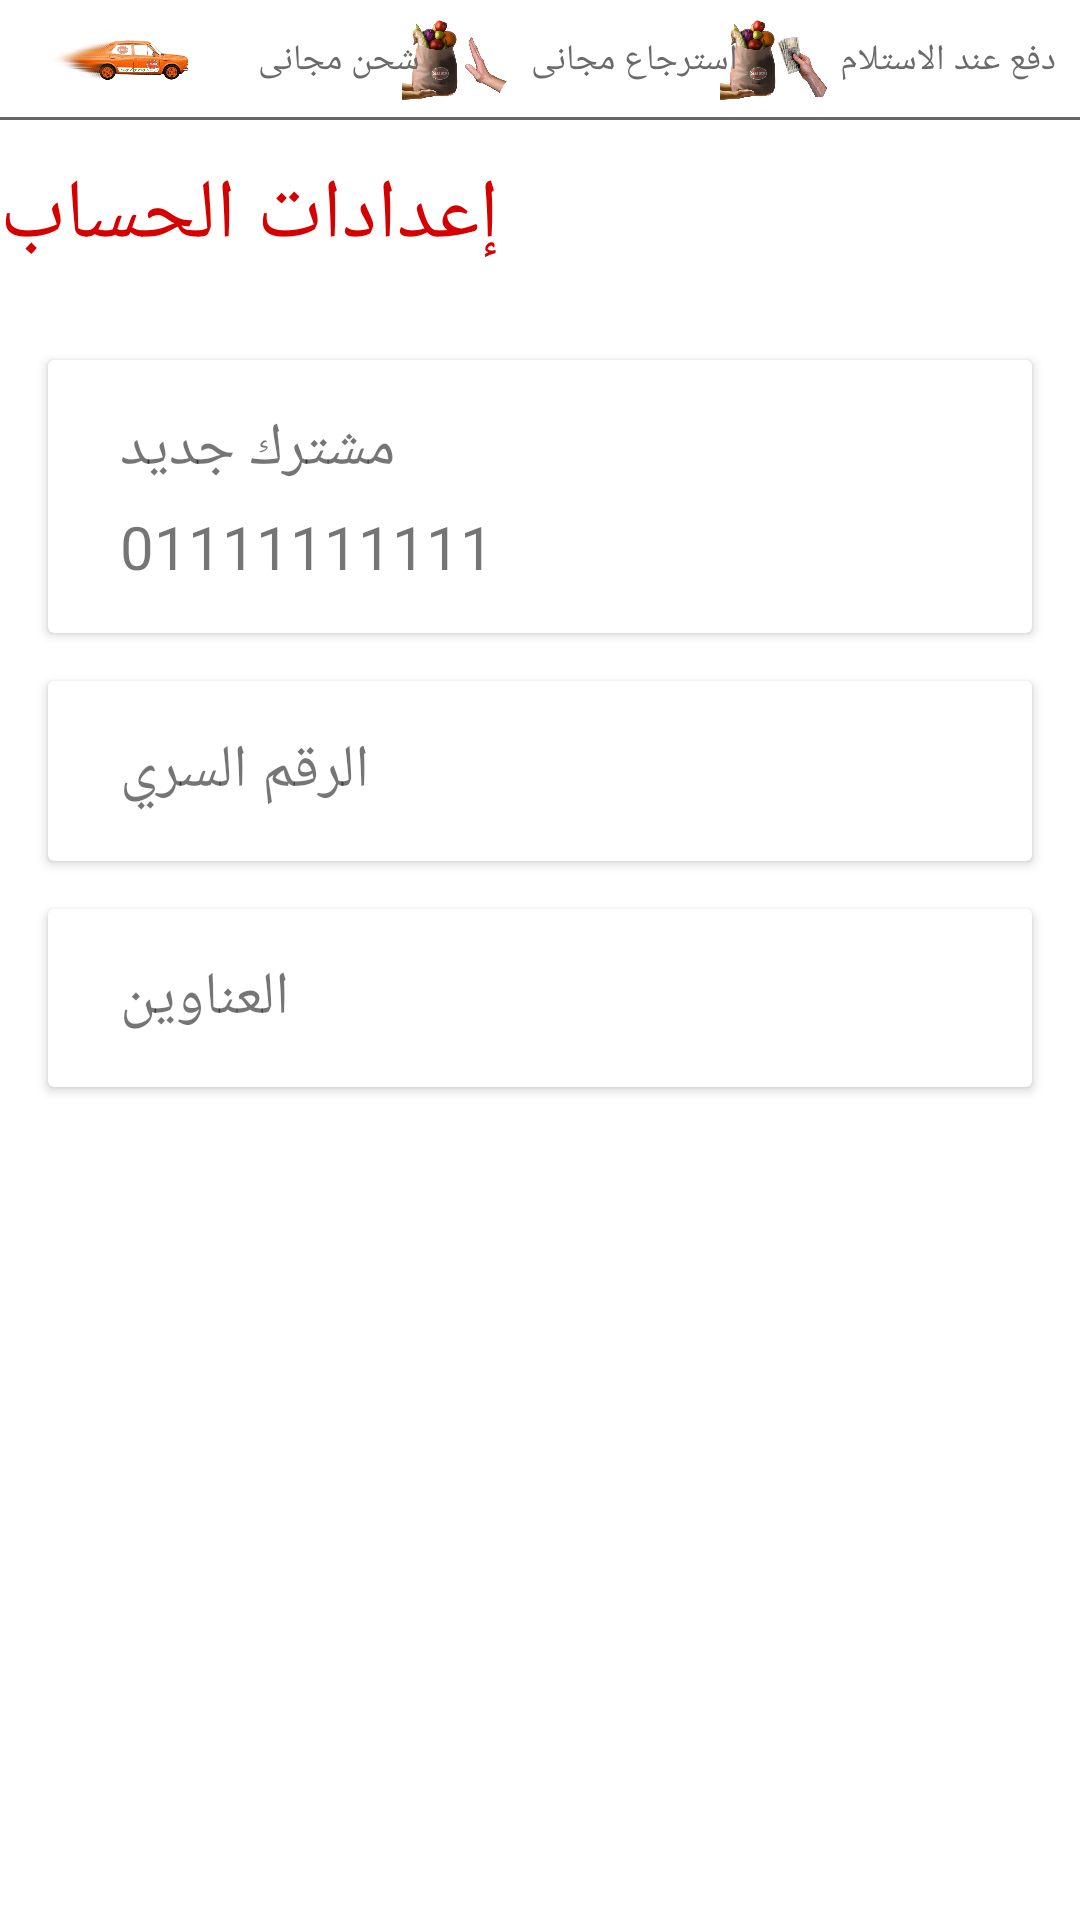

The Android layout XML behind this screen, and the referenced resources:
<!-- AndroidManifest.xml: application theme AppTheme -->
<!-- res/layout/activity_user_profile.xml -->
<?xml version="1.0" encoding="utf-8"?>
<LinearLayout xmlns:android="http://schemas.android.com/apk/res/android"
    xmlns:app="http://schemas.android.com/apk/res-auto"
    xmlns:tools="http://schemas.android.com/tools"
    android:layout_width="match_parent"
    android:layout_height="match_parent"
    android:orientation="vertical"
    tools:context=".ui.activities.UserProfileActivity">

    <include layout="@layout/header_app" />

    <com.google.android.material.appbar.AppBarLayout
        android:layout_width="match_parent"
        android:layout_height="wrap_content">

        <androidx.appcompat.widget.Toolbar
            android:id="@+id/toolbar_user_profile"
            android:layout_width="match_parent"
            android:layout_height="64dp"
            android:elevation="32dp"
            android:minHeight="64dp"
            app:contentInsetEnd="0dp"
            app:contentInsetStart="0dp"
            app:contentInsetStartWithNavigation="0dp">

            <LinearLayout
                android:layout_width="match_parent"
                android:layout_height="match_parent">

                <TextView
                    android:layout_width="wrap_content"
                    android:layout_height="match_parent"
                    android:fontFamily="@font/calibrib"
                    android:gravity="center_vertical"
                    android:includeFontPadding="false"
                    android:text="إعدادات الحساب"
                    android:textAlignment="gravity"
                    android:textColor="@color/colorAccent"
                    android:textSize="@dimen/app_bar_title_size" />
            </LinearLayout>
        </androidx.appcompat.widget.Toolbar>

    </com.google.android.material.appbar.AppBarLayout>

    <androidx.cardview.widget.CardView
        android:layout_width="match_parent"
        android:layout_height="wrap_content"
        android:layout_marginHorizontal="16dp"
        android:layout_marginTop="16dp">

        <androidx.constraintlayout.widget.ConstraintLayout
            android:layout_width="match_parent"
            android:layout_height="wrap_content"
            android:layout_marginHorizontal="16dp"
            android:layout_marginVertical="8dp">

            

            <TextView
                android:id="@+id/userNameTextView"
                android:layout_width="wrap_content"
                android:layout_height="wrap_content"
                android:layout_marginStart="8dp"
                android:layout_marginTop="8dp"
                android:fontFamily="@font/calibrib"
                android:includeFontPadding="false"
                android:text="مشترك جديد"
                android:textSize="20sp"
                app:layout_constraintBottom_toTopOf="@id/userPhoneNumberTextView"
                app:layout_constraintStart_toStartOf="parent"
                app:layout_constraintTop_toTopOf="parent" />


            

            <TextView
                android:id="@+id/userPhoneNumberTextView"
                android:layout_width="wrap_content"
                android:layout_height="wrap_content"
                android:layout_marginStart="8dp"
                android:layout_marginTop="8dp"
                android:layout_marginBottom="8dp"
                android:includeFontPadding="false"
                android:text="01111111111"
                android:textSize="20sp"
                app:layout_constraintBottom_toBottomOf="parent"
                app:layout_constraintStart_toStartOf="parent"
                app:layout_constraintTop_toBottomOf="@id/userNameTextView" />

            <ImageView
                android:id="@+id/userEditIcon"
                android:layout_width="28dp"
                android:layout_height="28dp"
                android:layout_marginVertical="8dp"
                app:layout_constraintBottom_toBottomOf="parent"
                app:layout_constraintEnd_toEndOf="parent"
                app:layout_constraintTop_toTopOf="parent"
                app:srcCompat="@drawable/ic_baseline_edit_24" />

        </androidx.constraintlayout.widget.ConstraintLayout>

    </androidx.cardview.widget.CardView>

    

    <androidx.cardview.widget.CardView
        android:layout_width="match_parent"
        android:layout_height="wrap_content"
        android:layout_marginHorizontal="16dp"
        android:layout_marginTop="16dp">

        <androidx.constraintlayout.widget.ConstraintLayout
            android:layout_width="match_parent"
            android:layout_height="wrap_content"
            android:layout_marginHorizontal="16dp"
            android:layout_marginVertical="8dp">

            <TextView
                android:id="@+id/textView15"
                android:layout_width="wrap_content"
                android:layout_height="wrap_content"
                android:layout_marginStart="8dp"
                android:layout_marginTop="8dp"
                android:layout_marginBottom="8dp"
                android:fontFamily="@font/calibrib"
                android:text="الرقم السري"
                android:textSize="20sp"
                app:layout_constraintBottom_toBottomOf="parent"
                app:layout_constraintStart_toStartOf="parent"
                app:layout_constraintTop_toTopOf="parent" />

            <ImageView
                android:id="@+id/userPasswordIcon"
                android:layout_width="28dp"
                android:layout_height="28dp"
                android:layout_marginVertical="8dp"
                app:layout_constraintBottom_toBottomOf="parent"
                app:layout_constraintEnd_toEndOf="parent"
                app:layout_constraintTop_toTopOf="parent"
                app:srcCompat="@drawable/ic_baseline_edit_24" />
        </androidx.constraintlayout.widget.ConstraintLayout>

    </androidx.cardview.widget.CardView>

    <androidx.cardview.widget.CardView
        android:layout_width="match_parent"
        android:layout_height="wrap_content"
        android:layout_marginHorizontal="16dp"
        android:layout_marginTop="16dp">

        <androidx.constraintlayout.widget.ConstraintLayout
            android:layout_width="match_parent"
            android:layout_height="wrap_content"
            android:layout_marginHorizontal="16dp"
            android:layout_marginVertical="8dp">

            <TextView
                android:id="@+id/textView11"
                android:layout_width="wrap_content"
                android:layout_height="wrap_content"
                android:layout_marginStart="8dp"
                android:layout_marginTop="8dp"
                android:layout_marginBottom="8dp"
                android:fontFamily="@font/calibrib"
                android:text="العناوين"
                android:textSize="20sp"
                app:layout_constraintStart_toStartOf="parent"
                app:layout_constraintTop_toTopOf="parent" />

            <androidx.recyclerview.widget.RecyclerView
                android:id="@+id/rv_address"
                android:layout_width="match_parent"
                android:layout_height="wrap_content"
                android:layout_marginTop="8dp"
                app:layout_constraintTop_toBottomOf="@id/textView11" />

        </androidx.constraintlayout.widget.ConstraintLayout>

    </androidx.cardview.widget.CardView>

</LinearLayout>
<!-- res/layout/header_app.xml (included above) -->
<?xml version="1.0" encoding="utf-8"?>
<androidx.constraintlayout.widget.ConstraintLayout xmlns:android="http://schemas.android.com/apk/res/android"
    xmlns:app="http://schemas.android.com/apk/res-auto"
    android:id="@+id/constrainlayout_header"
    android:layout_width="match_parent"
    android:layout_height="40dp"
    android:layout_gravity="top"
    android:background="@drawable/bg_constraint_layout_title_bar"
    app:layout_constraintEnd_toEndOf="parent"
    app:layout_constraintStart_toStartOf="parent"
    app:layout_constraintTop_toTopOf="parent">


    <androidx.appcompat.widget.AppCompatImageView
        android:id="@+id/iv_pay_on_delivery"
        android:layout_width="36dp"
        android:layout_height="36dp"
        android:layout_marginHorizontal="4dp"
        app:layout_constraintBottom_toBottomOf="parent"
        app:layout_constraintEnd_toStartOf="@id/tv_pay_on_delivery"
        app:layout_constraintTop_toTopOf="parent"
        app:srcCompat="@drawable/cash" />

    <TextView
        android:id="@+id/tv_pay_on_delivery"
        android:layout_width="0dp"
        android:layout_height="wrap_content"
        android:layout_marginStart="4dp"
        android:layout_marginEnd="8dp"
        android:fontFamily="@font/calibrib"
        android:text="دفع عند الاستلام"
        android:textColor="@color/colorFont"
        android:textSize="12sp"
        app:layout_constraintBottom_toBottomOf="parent"
        app:layout_constraintEnd_toEndOf="parent"
        app:layout_constraintStart_toEndOf="@id/tv_free_refund"
        app:layout_constraintTop_toTopOf="parent"
        app:layout_constraintWidth_percent="0.2" />


    <androidx.appcompat.widget.AppCompatImageView
        android:id="@+id/iv_free_refund"
        android:layout_width="36dp"
        android:layout_height="36dp"
        android:layout_marginHorizontal="4dp"
        app:layout_constraintBottom_toBottomOf="parent"
        app:layout_constraintEnd_toStartOf="@id/tv_free_refund"
        app:layout_constraintHorizontal_chainStyle="packed"
        app:layout_constraintTop_toTopOf="parent"
        app:srcCompat="@drawable/freereturn" />

    <TextView
        android:id="@+id/tv_free_refund"
        android:layout_width="0dp"
        android:layout_height="wrap_content"
        android:layout_marginHorizontal="4dp"
        android:fontFamily="@font/calibrib"
        android:text="استرجاع مجانى"
        android:textColor="@color/colorFont"
        android:textSize="12sp"
        app:layout_constraintBottom_toBottomOf="parent"
        app:layout_constraintEnd_toStartOf="@id/tv_pay_on_delivery"
        app:layout_constraintStart_toEndOf="@id/tv_free_delivery"
        app:layout_constraintTop_toTopOf="parent"
        app:layout_constraintWidth_percent="0.2" />

    <androidx.appcompat.widget.AppCompatImageView
        android:id="@+id/iv_free_delivery"
        android:layout_width="48dp"
        android:layout_height="48dp"
        android:layout_marginStart="16dp"
        android:layout_marginEnd="4dp"
        app:layout_constraintBottom_toBottomOf="parent"
        app:layout_constraintHorizontal_chainStyle="packed"
        app:layout_constraintStart_toStartOf="parent"
        app:layout_constraintTop_toTopOf="parent"
        app:srcCompat="@drawable/freedelivery" />

    <TextView
        android:id="@+id/tv_free_delivery"
        android:layout_width="0dp"
        android:layout_height="wrap_content"
        android:layout_marginHorizontal="4dp"
        android:fontFamily="@font/calibrib"
        android:text="شحن مجانى"
        android:textColor="@color/colorFont"
        android:textSize="12sp"
        app:layout_constraintBottom_toBottomOf="parent"
        app:layout_constraintEnd_toStartOf="@id/tv_free_refund"
        app:layout_constraintHorizontal_chainStyle="spread_inside"
        app:layout_constraintStart_toEndOf="@id/iv_free_delivery"
        app:layout_constraintTop_toTopOf="parent"
        app:layout_constraintWidth_percent="0.2" />
</androidx.constraintlayout.widget.ConstraintLayout>
<!-- resources referenced by this layout -->
<resources>
  <color name="colorAccent">#D50000</color>
  <color name="colorFont">#6A6A6A</color>
  <dimen name="app_bar_title_size">28sp</dimen>
  <!-- drawable bg_constraint_layout_title_bar (drawable) -->
  <?xml version="1.0" encoding="utf-8"?>
  <layer-list xmlns:android="http://schemas.android.com/apk/res/android">
      <item>
          <shape android:shape="rectangle">
              <solid android:color="@color/colorLightFont" />
          </shape>
      </item>
      <item android:bottom="1dp">
          <shape android:shape="rectangle">
              <solid android:color="@color/colorWhite" />
          </shape>
      </item>
  </layer-list>
  <!-- drawable cash: png bitmap (drawable-xxhdpi, 250969 bytes) -->
  <!-- drawable freedelivery: png bitmap (drawable-xxhdpi, 178558 bytes) -->
  <!-- drawable freereturn: png bitmap (drawable-xxhdpi, 210099 bytes) -->
  <style name="AppTheme" parent="Theme.MaterialComponents.Light.NoActionBar">
          
          <item name="colorPrimary">@color/colorWhite</item>
          <item name="colorPrimaryDark">@color/colorPrimaryDark</item>
          <item name="colorAccent">@color/colorAccent</item>
  
          <item name="colorControlNormal">@color/colorAccent</item>
          <item name="android:windowAnimationStyle">@style/CustomActivityAnimation</item>
  
      </style>
  <color name="colorLightFont">#686767</color>
  <color name="colorWhite">#FFFFFF</color>
  <color name="colorPrimaryDark">#B71C1C</color>
  <style name="CustomActivityAnimation" parent="@android:style/Animation.Activity">
          <item name="android:activityOpenEnterAnimation">@anim/slide_in_right</item>
          <item name="android:activityOpenExitAnimation">@anim/slide_out_left</item>
          <item name="android:activityCloseEnterAnimation">@anim/slide_in_left</item>
          <item name="android:activityCloseExitAnimation">@anim/slide_out_right</item>
      </style>
</resources>
